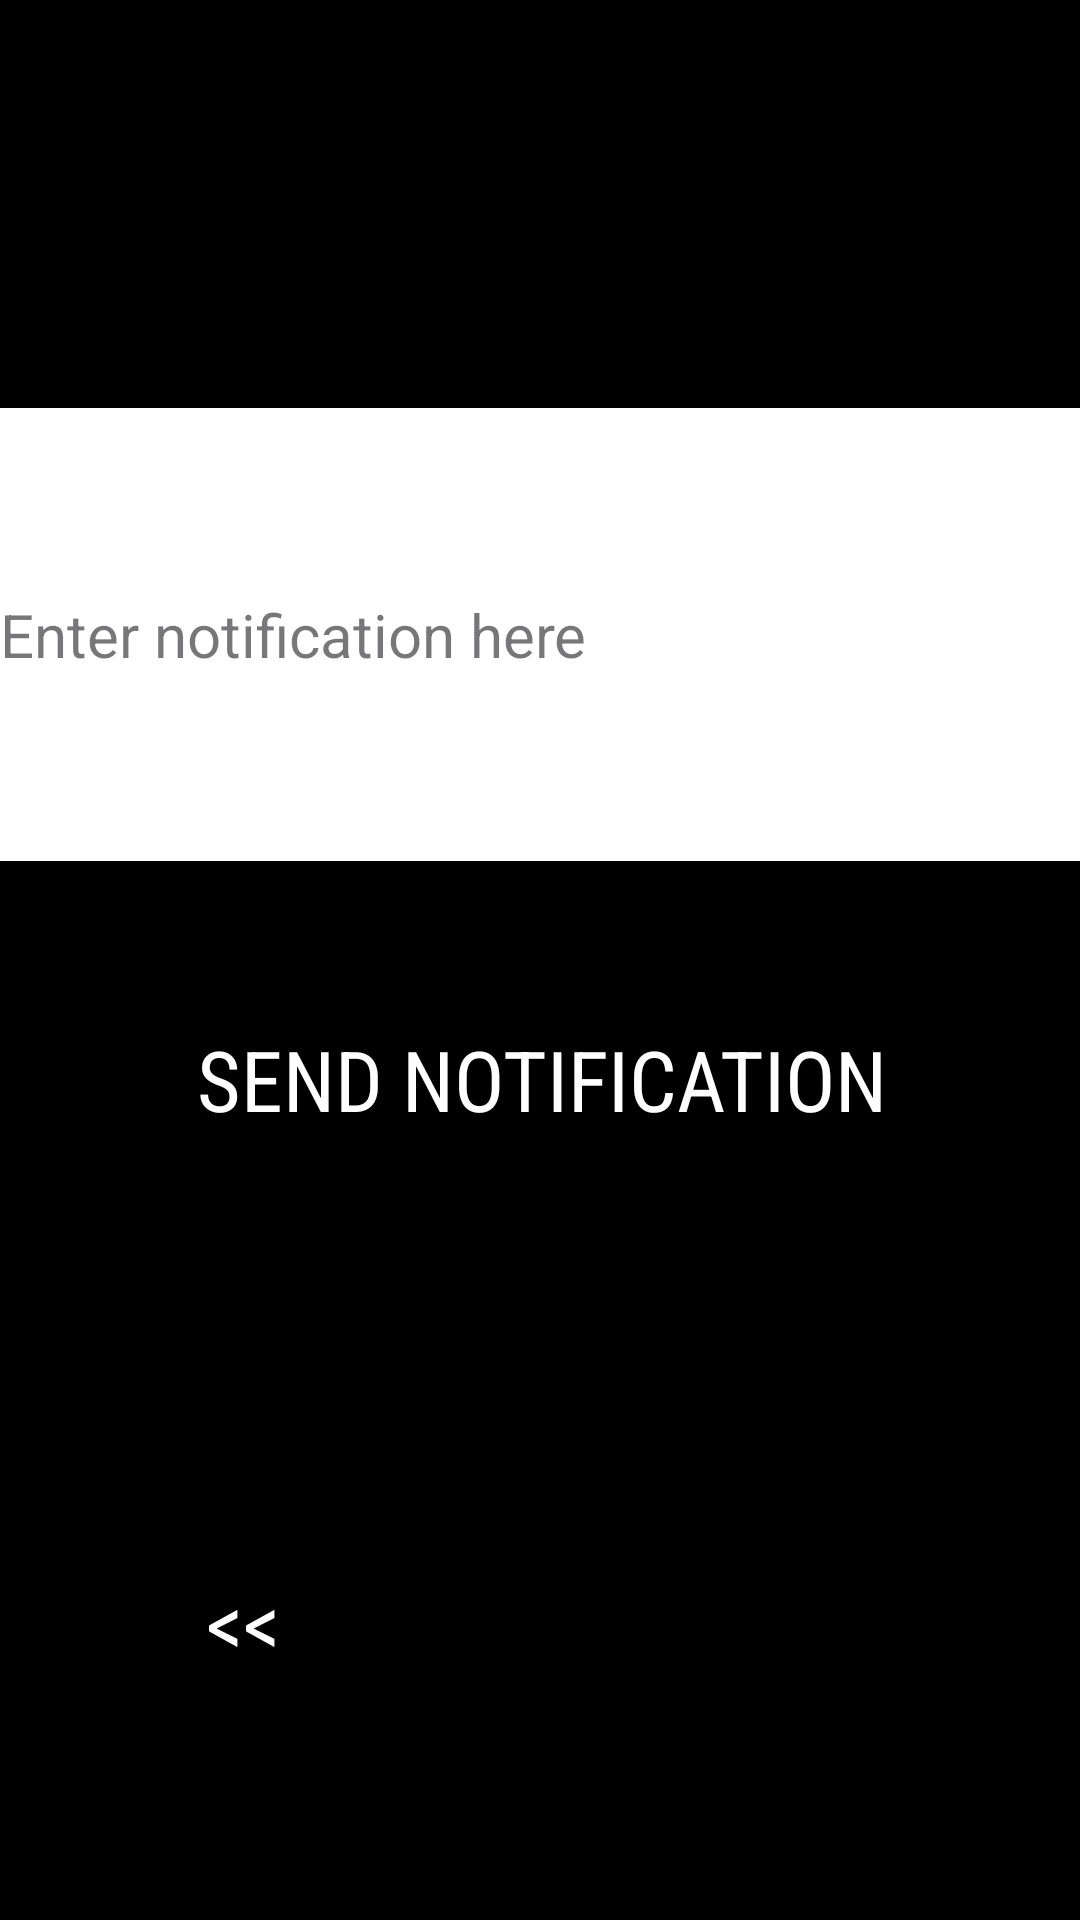

Produce the Android XML layout that renders to this screen, including the resource entries it uses.
<!-- AndroidManifest.xml: application theme Theme.Thesix -->
<!-- res/layout/notification_screen.xml -->
<?xml version="1.0" encoding="utf-8"?>
<androidx.constraintlayout.widget.ConstraintLayout xmlns:android="http://schemas.android.com/apk/res/android"
    xmlns:app="http://schemas.android.com/apk/res-auto"
    xmlns:tools="http://schemas.android.com/tools"
    android:id="@+id/constraintLayout"
    android:layout_width="match_parent"
    android:layout_height="match_parent"
    android:background="@color/black">

    <EditText
        android:id="@+id/sendNotification"
        style="@style/Widget.MaterialComponents.TextInputLayout.OutlinedBox"
        android:layout_width="361dp"
        android:layout_height="151dp"
        android:layout_marginTop="136dp"
        android:background="@color/white"
        android:hint="Enter notification here"
        android:textSize="20sp"
        android:inputType="textMultiLine"
        app:layout_constraintEnd_toEndOf="parent"
        app:layout_constraintStart_toStartOf="parent"
        app:layout_constraintTop_toTopOf="parent"
        tools:ignore="MissingConstraints" />

    <Button
        android:id="@+id/sendNotificationButton"
        android:layout_width="wrap_content"
        android:layout_height="wrap_content"
        android:layout_marginTop="44dp"
        android:backgroundTint="@color/black"
        android:fontFamily="sans-serif-condensed"
        android:text="Send Notification"
        app:cornerRadius="0dp"
        android:textColor="@color/white"
        android:textSize="28sp"
        app:layout_constraintEnd_toEndOf="@+id/sendNotification"
        app:layout_constraintStart_toStartOf="@+id/sendNotification"
        app:layout_constraintTop_toBottomOf="@+id/sendNotification"
        app:strokeColor="@color/white"
        app:strokeWidth="3dp" />

    <Button
        android:id="@+id/noti2AttendeesButton"
        android:layout_width="wrap_content"
        android:layout_height="wrap_content"
        android:backgroundTint="@color/black"
        android:fontFamily="sans-serif-condensed"
        android:text="@string/back"
        android:textColor="@color/white"
        android:textSize="28sp"
        app:layout_constraintBottom_toBottomOf="parent"
        app:layout_constraintEnd_toEndOf="parent"
        app:layout_constraintHorizontal_bias="0.136"
        app:layout_constraintStart_toStartOf="parent"
        app:layout_constraintTop_toTopOf="parent"
        app:layout_constraintVertical_bias="0.879"
        app:strokeColor="@color/white"
        app:strokeWidth="3dp" />

</androidx.constraintlayout.widget.ConstraintLayout>
<!-- resources referenced by this layout -->
<resources>
  <color name="black">#FF000000</color>
  <color name="white">#FFFFFFFF</color>
  <string name="back">&lt;&lt;</string>
  <style name="Theme.Thesix" parent="Base.Theme.Thesix" />
  <style name="Base.Theme.Thesix" parent="Theme.Material3.DayNight.NoActionBar">
          
          
      </style>
</resources>
